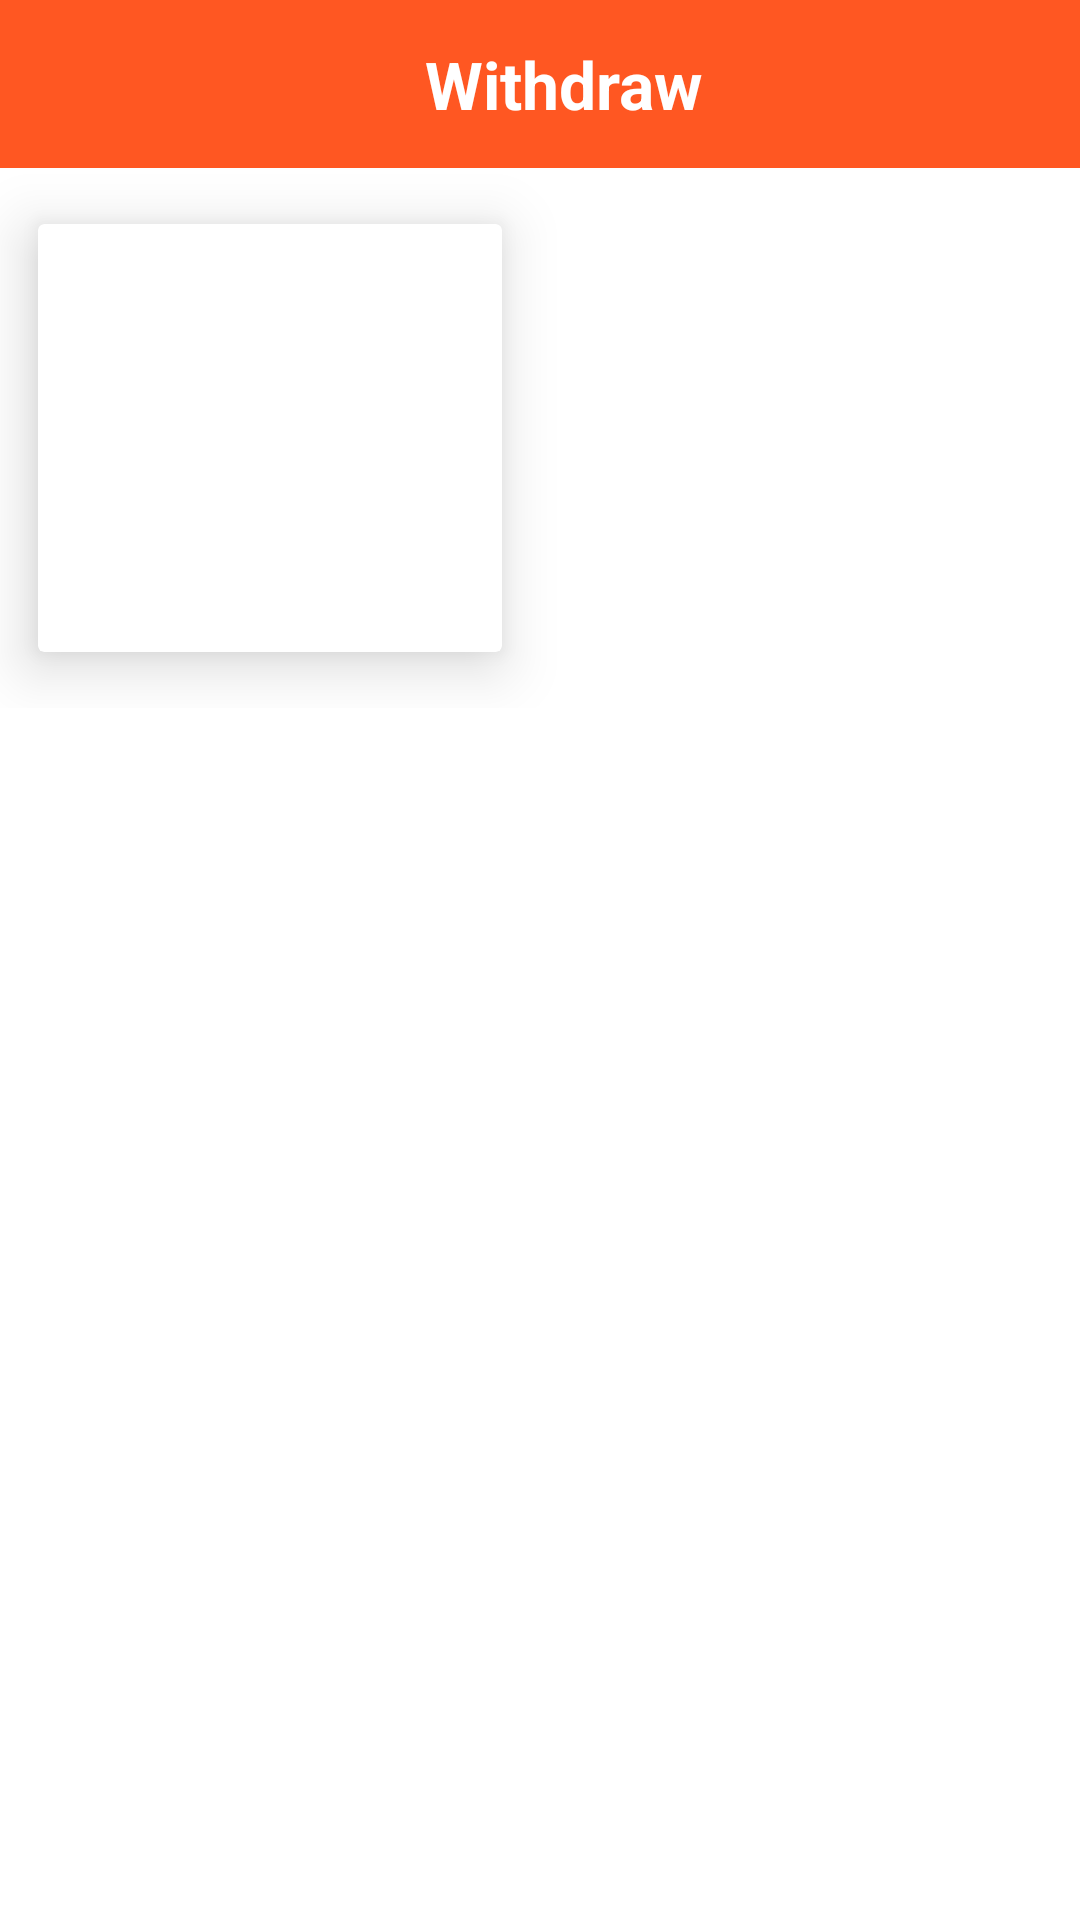

The Android layout XML behind this screen, and the referenced resources:
<!-- AndroidManifest.xml: application theme Theme.EarningApps -->
<!-- res/layout/activity_redeem.xml -->
<?xml version="1.0" encoding="utf-8"?>
<LinearLayout xmlns:android="http://schemas.android.com/apk/res/android"
    xmlns:app="http://schemas.android.com/apk/res-auto"
    xmlns:tools="http://schemas.android.com/tools"
    android:layout_width="match_parent"
    android:layout_height="match_parent"
    android:orientation="vertical"
    tools:context=".ViewActivity.RedeemActivity">

    <androidx.appcompat.widget.Toolbar
        android:id="@+id/Toolbar"
        android:layout_width="match_parent"
        android:layout_height="?attr/actionBarSize"
        android:layout_alignParentTop="true"
        android:background="#FF5722">

        <RelativeLayout
            android:layout_width="match_parent"
            android:layout_height="wrap_content">

            <TextView
                android:layout_width="wrap_content"
                android:layout_height="wrap_content"
                android:layout_centerInParent="true"
                android:textSize="22sp"
                android:textStyle="bold"
                android:textColor="@color/white"
                android:text="Withdraw"/>

        </RelativeLayout>
    </androidx.appcompat.widget.Toolbar>

    <LinearLayout
        android:layout_width="match_parent"
        android:layout_height="180dp"
        android:weightSum="2">

        <androidx.cardview.widget.CardView
            android:id="@+id/AmazonGiftCard"
            android:layout_width="0dp"
            android:layout_height="match_parent"
            android:layout_weight="1"
            app:cardUseCompatPadding="true"
            app:cardElevation="12dp">

            <RelativeLayout
                android:layout_width="match_parent"
                android:layout_height="match_parent">

                <ImageView
                    android:layout_width="match_parent"
                    android:layout_height="match_parent"
                    android:id="@+id/amazonImage"/>
            </RelativeLayout>


        </androidx.cardview.widget.CardView>

    </LinearLayout>

</LinearLayout>
<!-- resources referenced by this layout -->
<resources>
  <style name="Theme.EarningApps" parent="Theme.MaterialComponents.Light.NoActionBar">
          
          <item name="colorPrimary">@color/purple_500</item>
          <item name="colorPrimaryVariant">@color/purple_700</item>
          <item name="colorOnPrimary">@color/white</item>
          
          <item name="colorSecondary">@color/teal_200</item>
          <item name="colorSecondaryVariant">@color/teal_700</item>
          <item name="colorOnSecondary">@color/black</item>
          
          <item name="android:statusBarColor" tools:targetApi="l">?attr/colorPrimaryVariant</item>
          
      </style>
  <!-- not gathered from this repository: default colours our renderer supplied (Android Studio template values) -->
  <color name="purple_500">#FF6200EE</color>
  <color name="purple_700">#FF3700B3</color>
  <color name="teal_200">#FF03DAC5</color>
  <color name="teal_700">#FF018786</color>
  <color name="black">#FF000000</color>
  <color name="white">#FFFFFFFF</color>
</resources>
